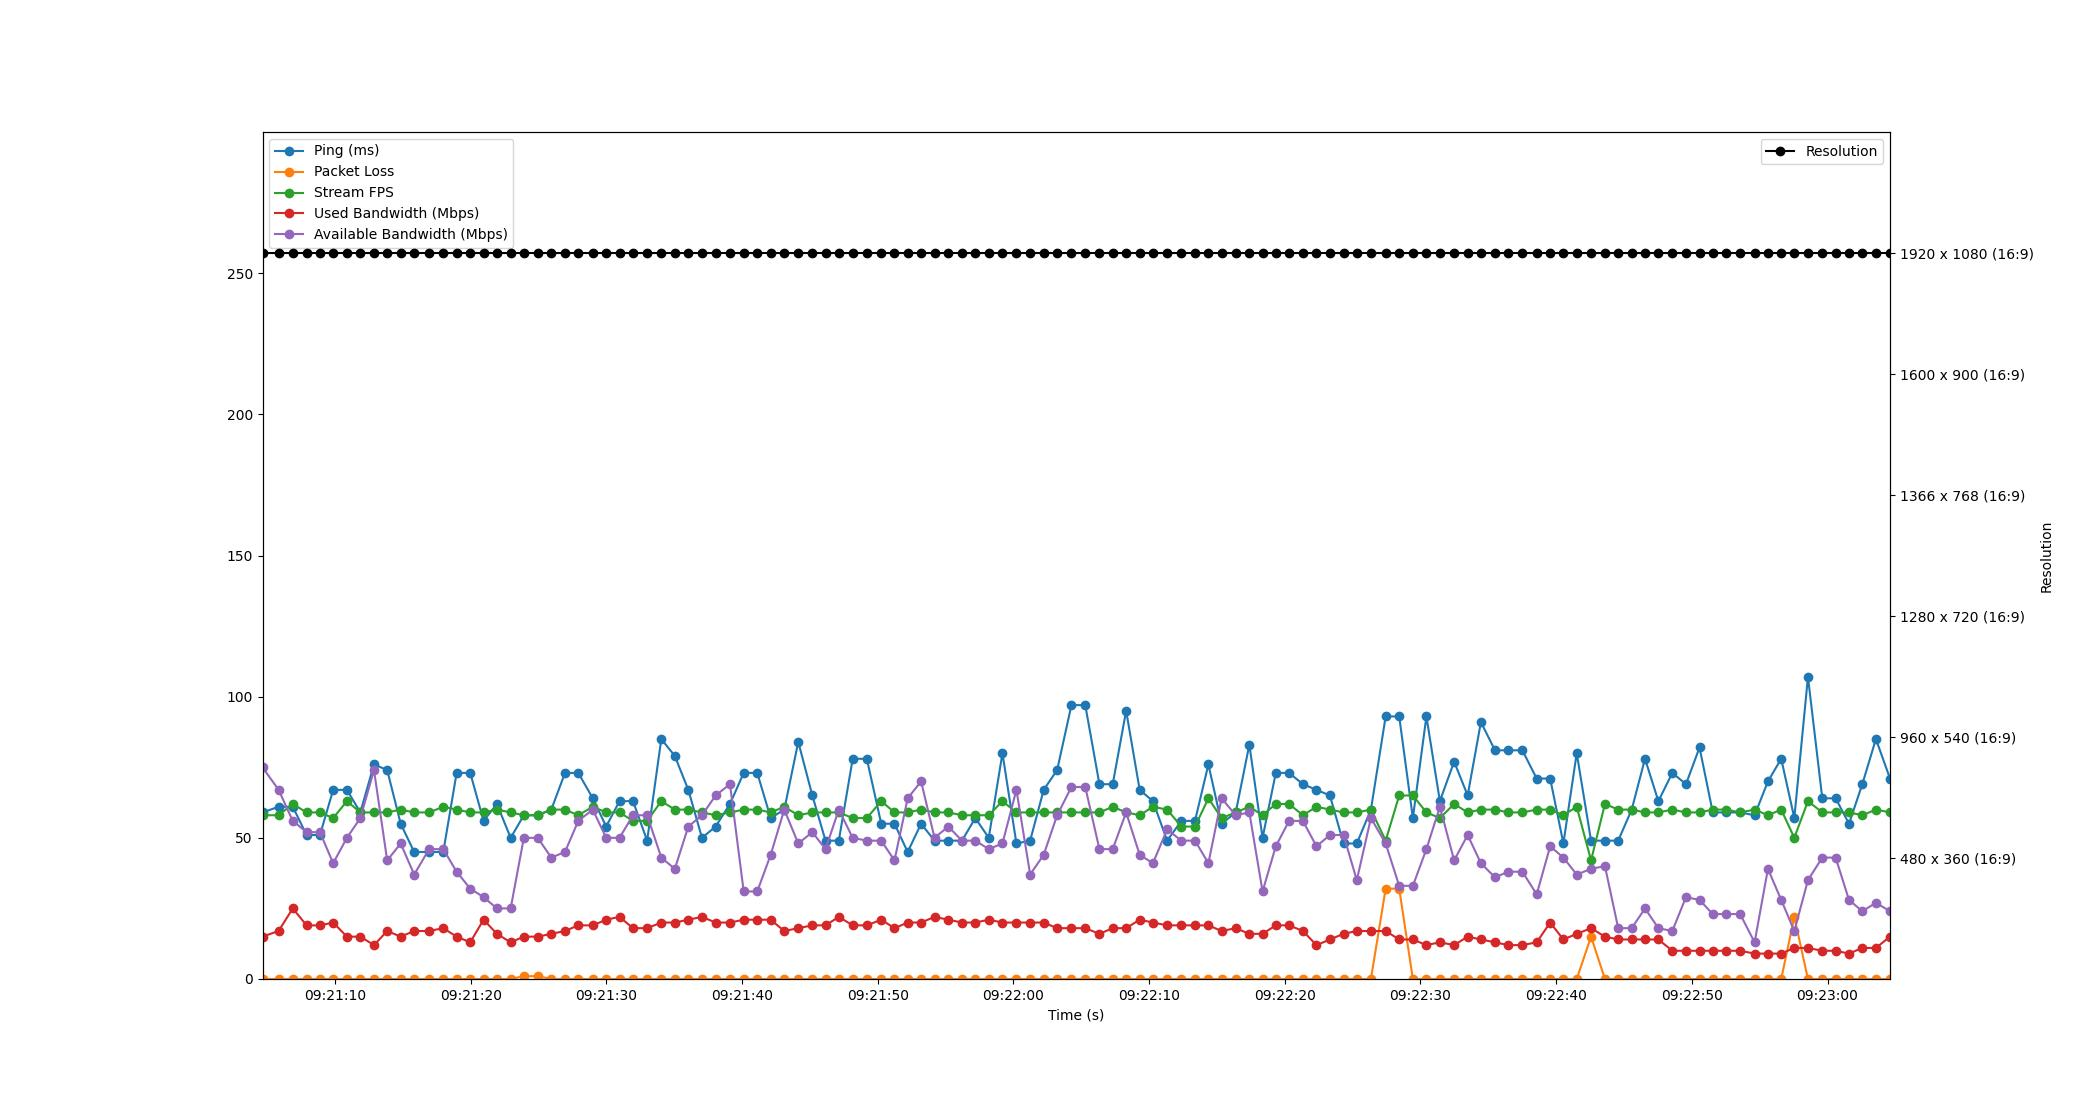

The table this chart was drawn from, first rows:
Time, Timestamp, Ping, Packet Loss, Stream FPS, Used Bandwidth, Resolution, Available Bandwidth
1.9073486328125e-06, 2023-07-11 09:21:04.661299, 59, 0, 58, 15, 1920 x 1080 (16:9), 75
1.187, 2023-07-11 09:21:05.848157, 61, 0, 58, 17, 1920 x 1080 (16:9), 67
2.231, 2023-07-11 09:21:06.892721, 61, 0, 62, 25, 1920 x 1080 (16:9), 56
3.249, 2023-07-11 09:21:07.910078, 51, 0, 59, 19, 1920 x 1080 (16:9), 52
4.233, 2023-07-11 09:21:08.894536, 51, 0, 59, 19, 1920 x 1080 (16:9), 52
5.209, 2023-07-11 09:21:09.869844, 67, 0, 57, 20, 1920 x 1080 (16:9), 41
6.221, 2023-07-11 09:21:10.882527, 67, 0, 63, 15, 1920 x 1080 (16:9), 50
7.212, 2023-07-11 09:21:11.872940, 59, 0, 59, 15, 1920 x 1080 (16:9), 57
8.216, 2023-07-11 09:21:12.877359, 76, 0, 59, 12, 1920 x 1080 (16:9), 74
9.19, 2023-07-11 09:21:13.851647, 74, 0, 59, 17, 1920 x 1080 (16:9), 42
10.18, 2023-07-11 09:21:14.845149, 55, 0, 60, 15, 1920 x 1080 (16:9), 48
11.18, 2023-07-11 09:21:15.838483, 45, 0, 59, 17, 1920 x 1080 (16:9), 37
12.28, 2023-07-11 09:21:16.941010, 45, 0, 59, 17, 1920 x 1080 (16:9), 46
13.32, 2023-07-11 09:21:17.983952, 45, 0, 61, 18, 1920 x 1080 (16:9), 46
14.31, 2023-07-11 09:21:18.968315, 73, 0, 60, 15, 1920 x 1080 (16:9), 38
15.31, 2023-07-11 09:21:19.970543, 73, 0, 59, 13, 1920 x 1080 (16:9), 32
16.29, 2023-07-11 09:21:20.954485, 56, 0, 59, 21, 1920 x 1080 (16:9), 29
17.28, 2023-07-11 09:21:21.937632, 62, 0, 60, 16, 1920 x 1080 (16:9), 25
18.29, 2023-07-11 09:21:22.949431, 50, 0, 59, 13, 1920 x 1080 (16:9), 25
19.26, 2023-07-11 09:21:23.922176, 58, 1, 58, 15, 1920 x 1080 (16:9), 50
20.28, 2023-07-11 09:21:24.945276, 58, 1, 58, 15, 1920 x 1080 (16:9), 50
21.29, 2023-07-11 09:21:25.946487, 60, 0, 60, 16, 1920 x 1080 (16:9), 43
22.29, 2023-07-11 09:21:26.954590, 73, 0, 60, 17, 1920 x 1080 (16:9), 45
23.27, 2023-07-11 09:21:27.933898, 73, 0, 58, 19, 1920 x 1080 (16:9), 56
24.34, 2023-07-11 09:21:29.002502, 64, 0, 61, 19, 1920 x 1080 (16:9), 60
25.33, 2023-07-11 09:21:29.988463, 54, 0, 59, 21, 1920 x 1080 (16:9), 50
26.31, 2023-07-11 09:21:30.972228, 63, 0, 59, 22, 1920 x 1080 (16:9), 50
27.31, 2023-07-11 09:21:31.967832, 63, 0, 56, 18, 1920 x 1080 (16:9), 58
28.35, 2023-07-11 09:21:33.008165, 49, 0, 56, 18, 1920 x 1080 (16:9), 58
29.39, 2023-07-11 09:21:34.052023, 85, 0, 63, 20, 1920 x 1080 (16:9), 43
30.39, 2023-07-11 09:21:35.047790, 79, 0, 60, 20, 1920 x 1080 (16:9), 39
31.38, 2023-07-11 09:21:36.042541, 67, 0, 60, 21, 1920 x 1080 (16:9), 54
32.39, 2023-07-11 09:21:37.049634, 50, 0, 59, 22, 1920 x 1080 (16:9), 58
33.4, 2023-07-11 09:21:38.056568, 54, 0, 58, 20, 1920 x 1080 (16:9), 65
34.45, 2023-07-11 09:21:39.112943, 62, 0, 59, 20, 1920 x 1080 (16:9), 69
35.46, 2023-07-11 09:21:40.125072, 73, 0, 60, 21, 1920 x 1080 (16:9), 31
36.46, 2023-07-11 09:21:41.123617, 73, 0, 60, 21, 1920 x 1080 (16:9), 31
37.45, 2023-07-11 09:21:42.114078, 57, 0, 59, 21, 1920 x 1080 (16:9), 44
38.45, 2023-07-11 09:21:43.115469, 60, 0, 61, 17, 1920 x 1080 (16:9), 60
39.48, 2023-07-11 09:21:44.146030, 84, 0, 58, 18, 1920 x 1080 (16:9), 48
40.52, 2023-07-11 09:21:45.182524, 65, 0, 59, 19, 1920 x 1080 (16:9), 52
41.49, 2023-07-11 09:21:46.154744, 49, 0, 59, 19, 1920 x 1080 (16:9), 46
42.47, 2023-07-11 09:21:47.134491, 49, 0, 59, 22, 1920 x 1080 (16:9), 60
43.5, 2023-07-11 09:21:48.157782, 78, 0, 57, 19, 1920 x 1080 (16:9), 50
44.54, 2023-07-11 09:21:49.197807, 78, 0, 57, 19, 1920 x 1080 (16:9), 49
45.6, 2023-07-11 09:21:50.261043, 55, 0, 63, 21, 1920 x 1080 (16:9), 49
46.58, 2023-07-11 09:21:51.236441, 55, 0, 59, 18, 1920 x 1080 (16:9), 42
47.55, 2023-07-11 09:21:52.210265, 45, 0, 59, 20, 1920 x 1080 (16:9), 64
48.54, 2023-07-11 09:21:53.198867, 55, 0, 60, 20, 1920 x 1080 (16:9), 70
49.53, 2023-07-11 09:21:54.187949, 49, 0, 59, 22, 1920 x 1080 (16:9), 50
50.54, 2023-07-11 09:21:55.204556, 49, 0, 59, 21, 1920 x 1080 (16:9), 54
51.55, 2023-07-11 09:21:56.208566, 49, 0, 58, 20, 1920 x 1080 (16:9), 49
52.53, 2023-07-11 09:21:57.194568, 57, 0, 58, 20, 1920 x 1080 (16:9), 49
53.52, 2023-07-11 09:21:58.184588, 50, 0, 58, 21, 1920 x 1080 (16:9), 46
54.53, 2023-07-11 09:21:59.193821, 80, 0, 63, 20, 1920 x 1080 (16:9), 48
55.56, 2023-07-11 09:22:00.223800, 48, 0, 59, 20, 1920 x 1080 (16:9), 67
56.58, 2023-07-11 09:22:01.236416, 49, 0, 59, 20, 1920 x 1080 (16:9), 37
57.57, 2023-07-11 09:22:02.233765, 67, 0, 59, 20, 1920 x 1080 (16:9), 44
58.56, 2023-07-11 09:22:03.224854, 74, 0, 59, 18, 1920 x 1080 (16:9), 58
59.62, 2023-07-11 09:22:04.278350, 97, 0, 59, 18, 1920 x 1080 (16:9), 68
... 60 more rows
